Labelled photos from "60_20_20segmented", an image-classification folder in Sanjana-aravindan/Plant-leaf-disease-classification. The possible labels are: apple frogeye spot, apple scab, apple cedar apple rust, apple healthy, blueberry healthy, cherry powdery mildew, cherry healthy, corn cercospora gray leaf spot, corn common rust, corn northern leaf blight, corn healthy, grape black rot, grape esca black measles, grape leaf blight isariopsis leaf spot markers, grape healthy, orange huanglongbing citrus greening, peach bacterial spot, peach healthy, bell pepper bacterial spot, bell pepper healthy, potato early blight, potato late blight, potato healthy, raspberry healthy, soybean healthy, squash powdery mildew, strawberry leaf scorch, strawberry healthy, tomato bacterial spot, tomato early blight, tomato late blight, tomato leaf mold, tomato septoria leaf spot, tomato two-spotted spider mite, tomato target spot, tomato yellow leaf curl virus, tomato mosaic virus, tomato healthy.

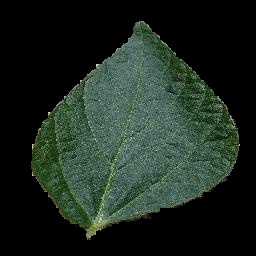
Label: soybean healthy

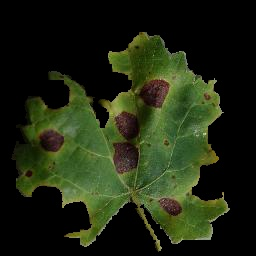
Label: grape black rot

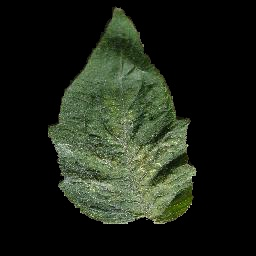
Label: tomato two-spotted spider mite

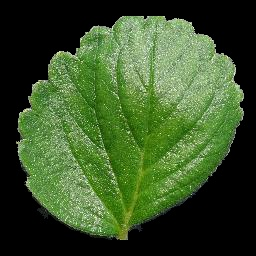
Label: strawberry healthy

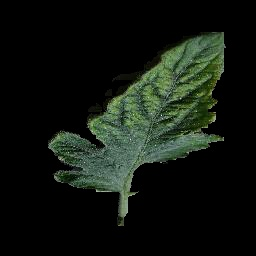
Label: tomato mosaic virus

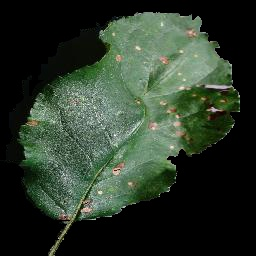
Label: apple frogeye spot
